Run: headless pygame with SDL's dummy video driver; simulated clock (each Clock.tick advances the game by its frame time, no real sleeping); random seed 0; keys injected as events and as key.get_pressed() state; no mouse input.
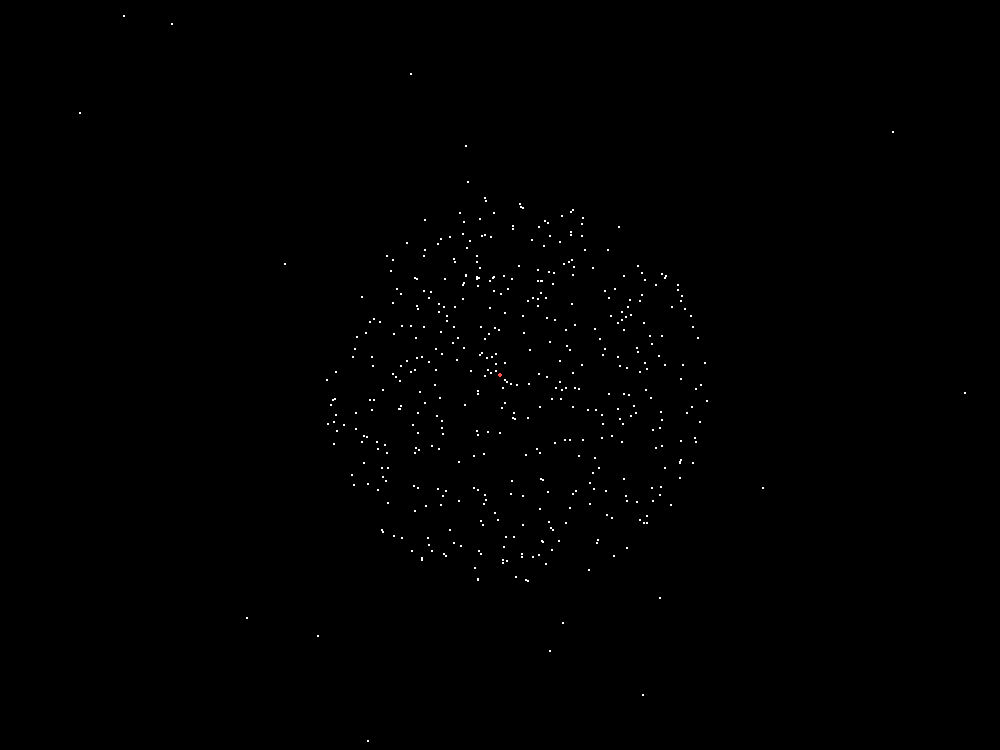
Frame 1 of 4 · flips 1–60 · no input
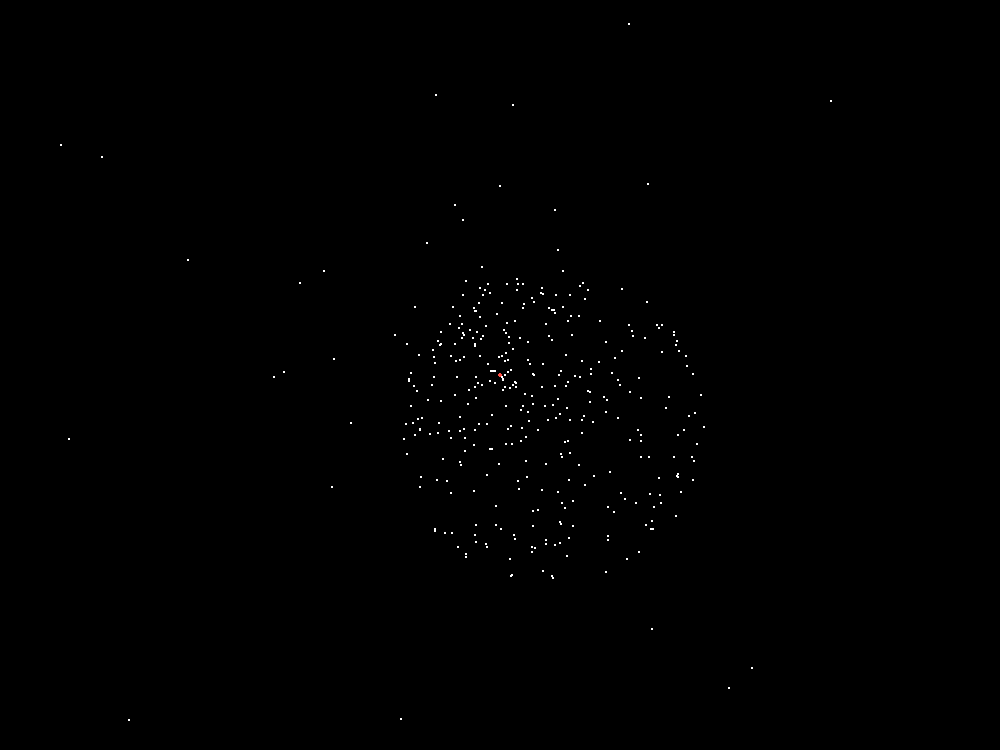
Frame 2 of 4 · flips 61–180 · tapped SPACE, RETURN · held RIGHT (→), D
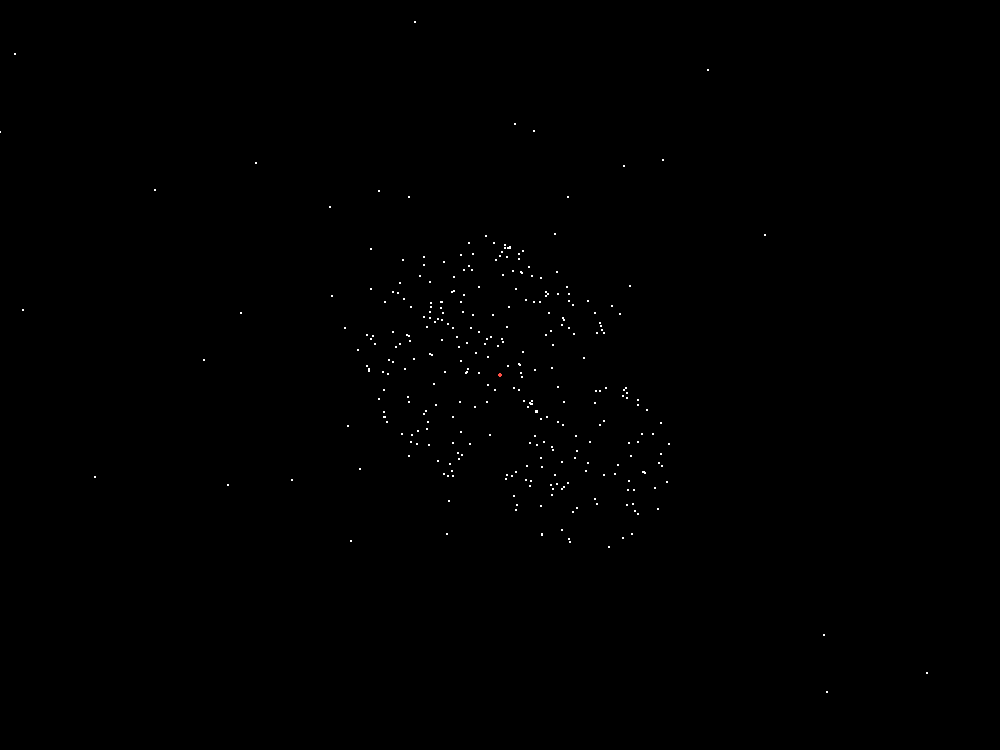
Frame 3 of 4 · flips 181–300 · held DOWN (↓), S
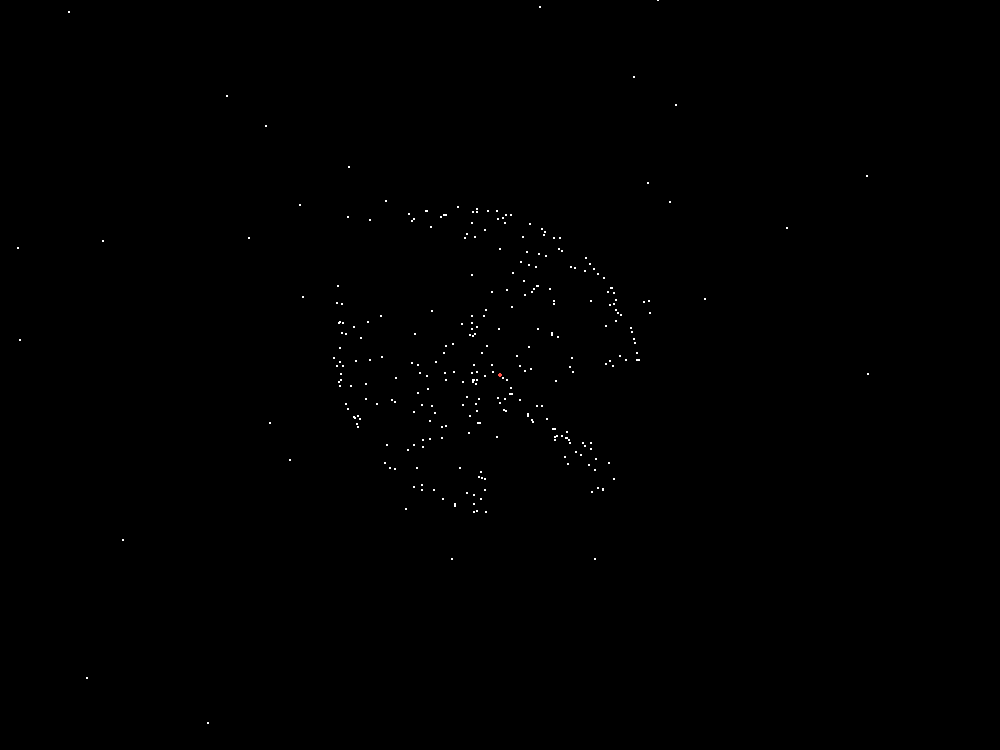
Frame 4 of 4 · flips 301–420 · held LEFT (←), A, UP (↑), W

The pygame program that drew these frames:

from math import cos, sin, atan2, sqrt, pi
from random import randrange, uniform

import pygame as pg

GRAVITATIONAL_FIELD_STRENGTH = 9.81 # N/Kg
NET_FORCE = 9.81 # N - Freefall
M = 10e7

pg.init()

class Particle:
    def __init__(self, x, y):
        self.x = x
        self.y = y
        self.g = GRAVITATIONAL_FIELD_STRENGTH // 9
        self.mass = 2 # Kg
        self.x_momentum = 500 # m/s
        self.y_momentum = 500 # m/s
        self.m_slope = self.y_momentum / self.x_momentum # (i) acc
        self.delta = 0.001 # work
    
    def move(self, x_central, y_central):
        x2 = x_central
        y2 = y_central
        hyp = (self.x - x2) ** 2 + (self.y - y2) ** 2
        theta = atan2(y2 - self.y, x2 - self.x)
        force = (self.g * self.mass * M) / hyp
        force_x = force * cos(theta)
        force_y = force * sin(theta)
        self.x_momentum += force_x * self.delta
        self.y_momentum += force_y * self.delta
        self.m_slope = self.y_momentum / self.x_momentum
        self.x += self.x_momentum / self.mass * self.delta
        self.y += self.y_momentum / self.mass * self.delta
        return [self.x, self.y]

WIDTH, HEIGHT = 1000, 750
centerX = WIDTH // 2
centerY = HEIGHT // 2
CENTER = WIDTH // 2, HEIGHT // 2

WHITE = (255, 255, 255)
RED = (255, 80, 70)
BLACK = (0, 0, 0)

screen = pg.display.set_mode((WIDTH, HEIGHT))

particles = []
r = 200

def generate_particles(times):
    for i in range(times):
        ang = uniform(0, 1) * 2 * pi
        hyp = sqrt(uniform(0, 1)) * r
        adj = cos(ang) * hyp
        opp = sin(ang) * hyp
        
        x = centerX + adj
        y = centerY + opp
        
        particle = Particle(x, y)
        particles.append(particle)

generate_particles(500)

def draw_particles():
    for i in range(len(particles)):
        pg.draw.circle(screen, WHITE, (particles[i].move(CENTER[0], CENTER[1])), 1)

running = True
while running:

    for event in pg.event.get():
        if event.type == pg.QUIT:
            running = False

    screen.fill(BLACK)

    # Gravity point
    central_mass = pg.draw.circle(screen, RED, CENTER, 2)

    draw_particles()

    pg.display.update()
